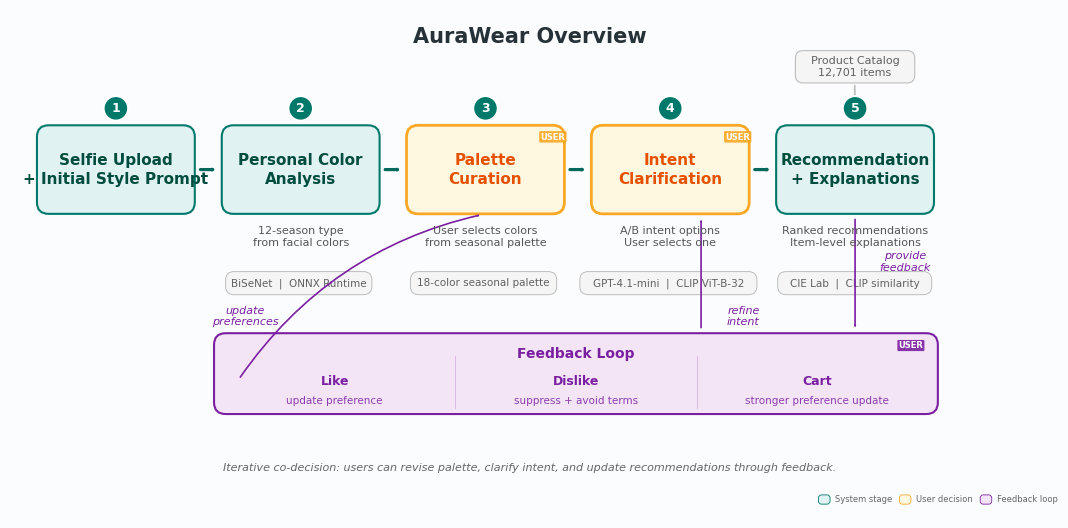

This figure's Python source:
#!/usr/bin/env python3
"""
AuraWear system overview diagram — publication-ready (v4).
Output: figures/system_architecture.pdf + .png
"""

import matplotlib
matplotlib.use("Agg")
import matplotlib.pyplot as plt
from matplotlib.patches import FancyBboxPatch, FancyArrowPatch
import os

plt.rcParams.update({
    "font.family": "sans-serif",
    "font.sans-serif": ["DejaVu Sans", "Helvetica Neue", "Arial"],
    "font.size": 10,
    "axes.linewidth": 0,
})

P = {
    "bg":       "#FAFCFD",
    "main":     "#E0F2F1",  "main_e":  "#00796B",  "main_t": "#004D40",
    "user":     "#FFF8E1",  "user_e":  "#F9A825",  "user_t": "#E65100",
    "tech":     "#F5F5F5",  "tech_e":  "#BDBDBD",  "tech_t": "#616161",
    "flow":     "#00695C",
    "feed":     "#7B1FA2",  "feed_bg": "#F3E5F5",
    "title":    "#263238",
}

fig, ax = plt.subplots(1, 1, figsize=(13.5, 6.6))
fig.patch.set_facecolor(P["bg"])
ax.set_xlim(0, 13.5)
ax.set_ylim(0, 6.6)
ax.set_aspect("equal")
ax.axis("off")

# ── Helpers ─────────────────────────────────────────────────────
def rbox(x, y, w, h, fc, ec, text, fs=10, bold=False,
         tc="#222", lw=1.5, rad=0.15, z=2, va="center"):
    ax.add_patch(FancyBboxPatch(
        (x, y), w, h,
        boxstyle=f"round,pad=0,rounding_size={rad}",
        fc=fc, ec=ec, lw=lw, zorder=z))
    if text:
        ax.text(x + w/2, y + h/2, text, ha="center", va=va,
                fontsize=fs, color=tc, weight="bold" if bold else "normal",
                zorder=z+1, linespacing=1.35)

def pill(x, y, w, text, fs=7.5):
    rbox(x, y, w, 0.30, P["tech"], P["tech_e"], text,
         fs=fs, tc=P["tech_t"], lw=0.7, rad=0.11, z=3)

def arr(x1, y1, x2, y2, c=None, lw=2.0, sty="-|>",
        conn="arc3,rad=0", sA=4, sB=4, z=4):
    c = c or P["flow"]
    ax.add_patch(FancyArrowPatch(
        (x1, y1), (x2, y2), arrowstyle=sty, color=c, lw=lw,
        connectionstyle=conn, shrinkA=sA, shrinkB=sB, zorder=z))

def lbl(x, y, text, c=None, fs=8):
    c = c or P["flow"]
    ax.text(x, y, text, ha="center", va="center", fontsize=fs,
            color=c, style="italic", zorder=5)


# ================================================================
#  TITLE
# ================================================================
ax.text(6.75, 6.25, "AuraWear Overview",
        ha="center", va="center", fontsize=15, weight="bold",
        color=P["title"], zorder=5)


# ================================================================
#  MAIN FLOW — 5 boxes
# ================================================================
W, H = 2.05, 1.15
Y = 3.95
GAP = 0.35
xs = [0.35 + i * (W + GAP) for i in range(5)]

defs = [
    ("Selfie Upload\n+ Initial Style Prompt",    None,                                     False),
    ("Personal Color\nAnalysis",                  "12-season type\nfrom facial colors",      False),
    ("Palette\nCuration",                         "User selects colors\nfrom seasonal palette", True),
    ("Intent\nClarification",                     "A/B intent options\nUser selects one",    True),
    ("Recommendation\n+ Explanations",            "Ranked recommendations\nItem-level explanations", False),
]

for i, (title, sub, is_u) in enumerate(defs):
    fc = P["user"]   if is_u else P["main"]
    ec = P["user_e"] if is_u else P["main_e"]
    tc = P["user_t"] if is_u else P["main_t"]
    rbox(xs[i], Y, W, H, fc, ec, title, fs=11, bold=True,
         tc=tc, lw=2.0 if is_u else 1.5)
    if sub:
        ax.text(xs[i] + W/2, Y - 0.15, sub, ha="center", va="top",
                fontsize=8, color="#555", linespacing=1.3, zorder=5)

# Step circles
for i in range(5):
    cx, cy = xs[i] + W/2, Y + H + 0.22
    ax.add_patch(plt.Circle((cx, cy), 0.16,
                 fc=P["main_e"], ec="white", lw=1.5, zorder=5))
    ax.text(cx, cy, str(i+1), ha="center", va="center",
            fontsize=9, weight="bold", color="white", zorder=6)

# USER badges
for i in [2, 3]:
    ax.text(xs[i]+W-0.15, Y+H-0.15, "USER", ha="center", va="center",
            fontsize=6, weight="bold", color="white",
            bbox=dict(boxstyle="round,pad=0.15", fc=P["user_e"],
                      ec="none", alpha=0.9), zorder=6)

# Main flow arrows
for i in range(4):
    arr(xs[i]+W, Y+H/2, xs[i+1], Y+H/2, lw=2.3)


# ================================================================
#  TECH PILLS
# ================================================================
py = 2.90
pill(xs[1]+0.05,  py, 1.9,  "BiSeNet  |  ONNX Runtime")
pill(xs[2]+0.05,  py, 1.9,  "18-color seasonal palette")
pill(xs[3]-0.15,  py, 2.30, "GPT-4.1-mini  |  CLIP ViT-B-32")
pill(xs[4]+0.02,  py, 2.0,  "CIE Lab  |  CLIP similarity")


# ================================================================
#  PRODUCT CATALOG  (#3 — tighter to Step 5, clear arrow)
# ================================================================
cat_x = xs[4] + 0.25
cat_y = Y + H + 0.55
rbox(cat_x, cat_y, 1.55, 0.42, P["tech"], P["tech_e"],
     "Product Catalog\n12,701 items", fs=8, tc=P["tech_t"],
     lw=0.8, rad=0.10, z=3)
# Arrow from catalog down to Step 5 top
arr(cat_x + 0.77, cat_y, xs[4] + W/2, Y + H,
    c=P["tech_e"], lw=1.3, sA=2, sB=4)


# ================================================================
#  FEEDBACK LOOP  (#1 — three even columns)
# ================================================================
fb_x  = xs[1] - 0.1
fb_y  = 1.35
fb_w  = 9.4
fb_h  = 1.05

# Background
rbox(fb_x, fb_y, fb_w, fb_h, P["feed_bg"], P["feed"],
     "", fs=1, lw=1.5, rad=0.15, z=2)

# Title
ax.text(fb_x + fb_w/2, fb_y + fb_h - 0.18, "Feedback Loop",
        ha="center", va="top", fontsize=10, weight="bold",
        color=P["feed"], zorder=3)

# USER badge
ax.text(fb_x + fb_w - 0.35, fb_y + fb_h - 0.16, "USER",
        ha="center", va="center",
        fontsize=6, weight="bold", color="white",
        bbox=dict(boxstyle="round,pad=0.13", fc=P["feed"],
                  ec="none", alpha=0.9), zorder=6)

# Three action columns — evenly spaced
col_w = fb_w / 3
actions = [
    "Like\nupdate preference",
    "Dislike\nsuppress + avoid terms",
    "Cart\nstronger preference update",
]
for j, act in enumerate(actions):
    col_cx = fb_x + col_w * j + col_w / 2
    # Split into label + description
    parts = act.split("\n")
    # Action name (bold)
    ax.text(col_cx, fb_y + 0.42, parts[0],
            ha="center", va="center", fontsize=9,
            weight="bold", color=P["feed"], zorder=3)
    # Arrow symbol + description
    ax.text(col_cx, fb_y + 0.17, parts[1],
            ha="center", va="center", fontsize=7.5,
            color=P["feed"], zorder=3, alpha=0.85)

# Thin vertical separators between columns
for j in [1, 2]:
    sep_x = fb_x + col_w * j
    ax.plot([sep_x, sep_x], [fb_y + 0.08, fb_y + fb_h - 0.30],
            color=P["feed"], lw=0.5, alpha=0.3, zorder=3)


# ================================================================
#  FEEDBACK ARROWS  (#2, #6 — unified, thinner, better placed)
# ================================================================
FEED_LW   = 1.2           # #6 — thinner than before
FEED_FS   = 8             # #2 — same font size for all labels

# (a) Step 5 -> Feedback: "provide feedback"
reco_cx = xs[4] + W/2
arr(reco_cx, Y, reco_cx, fb_y + fb_h,
    c=P["feed"], lw=FEED_LW)
lbl(reco_cx + 0.65, (Y + fb_y + fb_h)/2 + 0.15,
    "provide\nfeedback", c=P["feed"], fs=FEED_FS)

# (b) Feedback -> Palette: "update preferences"  (#6 — gentler arc)
arr(fb_x + 0.3, fb_y + fb_h * 0.4,
    xs[2] + W/2, Y,
    c=P["feed"], lw=FEED_LW, conn="arc3,rad=-0.20")
lbl(xs[1] + 0.3, 2.62, "update\npreferences", c=P["feed"], fs=FEED_FS)

# (c) Feedback -> Intent: "refine intent"
intent_x = xs[3] + W/2 + 0.4
arr(intent_x, fb_y + fb_h,
    intent_x, Y,
    c=P["feed"], lw=FEED_LW)
lbl(intent_x + 0.55, 2.62, "refine\nintent", c=P["feed"], fs=FEED_FS)


# ================================================================
#  ANNOTATION
# ================================================================
ax.text(6.75, 0.65,
        "Iterative co-decision: users can revise palette, "
        "clarify intent, and update recommendations through feedback.",
        ha="center", va="center", fontsize=8, color="#666",
        style="italic", zorder=5)


# ================================================================
#  LEGEND  (#7 — even smaller, minimal)
# ================================================================
lx0, ly = 10.5, 0.18
for i, (fc, ec, lab) in enumerate([
    (P["main"], P["main_e"], "System stage"),
    (P["user"], P["user_e"], "User decision"),
    (P["feed_bg"], P["feed"], "Feedback loop"),
]):
    lx = lx0 + i * 1.05
    ax.add_patch(FancyBboxPatch(
        (lx, ly), 0.15, 0.12,
        boxstyle="round,pad=0,rounding_size=0.04",
        fc=fc, ec=ec, lw=0.6, zorder=2))
    ax.text(lx + 0.22, ly + 0.06, lab,
            fontsize=6, va="center", color="#666", zorder=3)


# ── Save ────────────────────────────────────────────────────────
os.makedirs("figures", exist_ok=True)
for ext in ("pdf", "png"):
    fig.savefig(f"figures/system_architecture.{ext}",
                bbox_inches="tight", dpi=300, facecolor=P["bg"])
    print(f"\u2705 figures/system_architecture.{ext}")
plt.close(fig)
